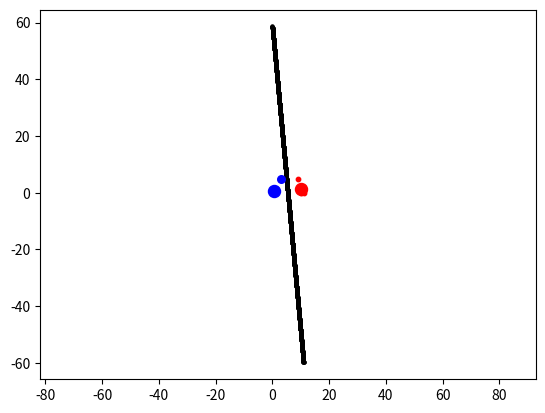

Recreate this plot in Python.
import numpy as np
import matplotlib.pyplot as plt


#  Функция для вычисления расстояния
def ro(X, Z):
    return np.sqrt(np.sum((X - Z) ** 2))


#  Разделяющая граница
def d(x, Z1, Z2):
    return (-(Z1[0] - Z2[0]) * x + (Z1[0] ** 2 + Z1[1] ** 2 - Z2[0] ** 2 - Z2[1] ** 2) / 2) / (Z1[1] - Z2[1])


W1 = np.array([[0, 0], [0, 1], [1, 0], [1, 1]])
W2 = np.array([[10, 0], [10, 1], [11, 0], [11, 1], [9, 5]])
X = [3, 5]

plt.scatter(W1[:, 0], W1[:, 1], c='b', s=10)
plt.scatter(W2[:, 0], W2[:, 1], c='r', s=10)

Z1 = W1.mean(axis=0)
Z2 = W2.mean(axis=0)
plt.scatter(Z1[0], Z1[1], c='b', s=75)
plt.scatter(Z2[0], Z2[1], c='r', s=75)
x = np.arange(0, 11, 0.01)
plt.scatter(x, d(x, Z1, Z2), c='black', s=5)

round = 1e-3

if ro(X, Z2) - ro(X, Z1) > round:
    plt.scatter(X[0], X[1], c='b', s=30)
elif ro(X, Z1) - ro(X, Z2) > round:
    plt.scatter(X[0], X[1], c='r', s=30)
else:
    plt.scatter(X[0], X[1], c='black', s=30)


plt.axis('equal')
plt.show()
